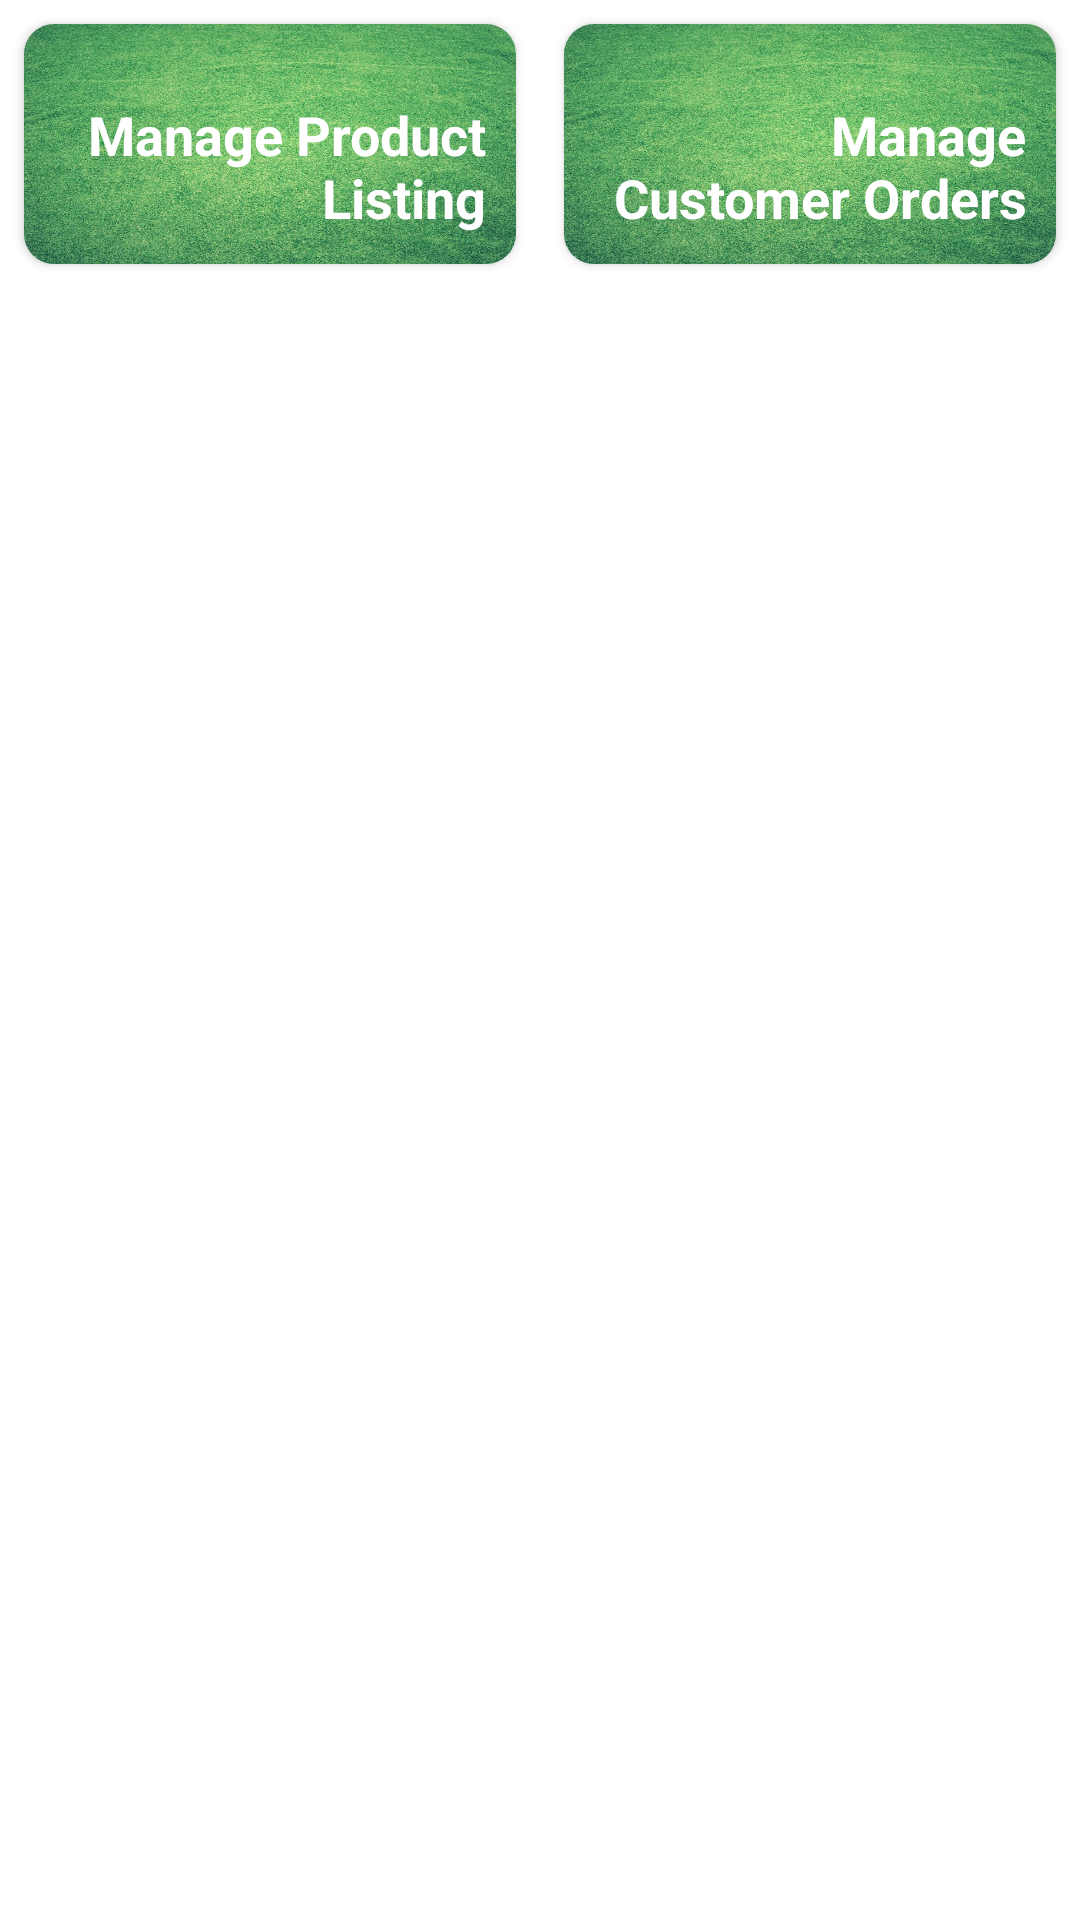

Layout XML and referenced resources for this Android screen:
<!-- AndroidManifest.xml: application theme Theme.LittleGardener -->
<!-- res/layout/admin_home_view.xml -->
<?xml version="1.0" encoding="utf-8"?>
<GridLayout
    xmlns:android="http://schemas.android.com/apk/res/android"
    xmlns:app="http://schemas.android.com/apk/res-auto"
    xmlns:tools="http://schemas.android.com/tools"
    android:layout_width="match_parent"
    android:layout_height="match_parent"
    android:layout_margin="10dp"
    android:columnCount="2"
    android:textAlignment="center"
    android:alignmentMode="alignMargins">

    <androidx.cardview.widget.CardView
        android:id="@+id/cardView1"
        android:layout_width="0dp"
        android:layout_height="wrap_content"
        app:cardCornerRadius="10dp"
        android:layout_margin="8dp"
        android:layout_columnWeight="1"
        android:background="@drawable/lawn"
        android:elevation="10dp">

        <ImageView
            android:src="@drawable/lawn"
            android:layout_width="wrap_content"
            android:layout_height="80dp"
            android:scaleType="fitXY"
            android:elevation="5dp"/>

        <TextView
            android:id="@+id/manage_product"
            android:layout_width="match_parent"
            android:layout_height="80dp"
            android:padding="10dp"
            android:text="@string/manage_product_listing"
            android:textStyle="bold"
            android:textSize="18sp"
            android:elevation="5dp"
            android:textColor="@color/white"
            android:gravity="bottom|end" />
    </androidx.cardview.widget.CardView>

    <androidx.cardview.widget.CardView
        android:id="@+id/cardView2"
        android:layout_width="0dp"
        android:layout_height="wrap_content"
        app:cardCornerRadius="10dp"
        android:layout_margin="8dp"
        android:layout_columnWeight="1"
        android:background="@drawable/lawn"
        android:elevation="10dp">

        <ImageView
            android:src="@drawable/lawn"
            android:layout_width="wrap_content"
            android:layout_height="80dp"
            android:scaleType="fitXY"
            android:elevation="5dp"/>

        <TextView
            android:id="@+id/manage_orders"
            android:layout_width="match_parent"
            android:layout_height="80dp"
            android:padding="10dp"
            android:text="@string/manage_customer_orders"
            android:textStyle="bold"
            android:textSize="18sp"
            android:elevation="5dp"
            android:textColor="@color/white"
            android:gravity="bottom|end" />
    </androidx.cardview.widget.CardView>

</GridLayout>
<!-- resources referenced by this layout -->
<resources>
  <color name="white">#FFFFFFFF</color>
  <!-- drawable lawn: jpg bitmap (drawable, 159657 bytes) -->
  <string name="manage_customer_orders">Manage Customer Orders</string>
  <string name="manage_product_listing">Manage Product\nListing</string>
  <style name="Theme.LittleGardener" parent="Theme.MaterialComponents.DayNight.NoActionBar">
          
          <item name="colorPrimary">@color/purple_500</item>
          <item name="colorPrimaryVariant">@color/purple_700</item>
          <item name="colorOnPrimary">@color/white</item>
          
          <item name="colorSecondary">@color/teal_200</item>
          <item name="colorSecondaryVariant">@color/teal_700</item>
          <item name="colorOnSecondary">@color/black</item>
          <item name="android:statusBarColor">?attr/colorPrimaryVariant</item>
      </style>
  <color name="purple_500">#FF6200EE</color>
  <color name="purple_700">#FF3700B3</color>
  <color name="teal_200">#FF03DAC5</color>
  <color name="teal_700">#FF018786</color>
  <color name="black">#FF000000</color>
</resources>
